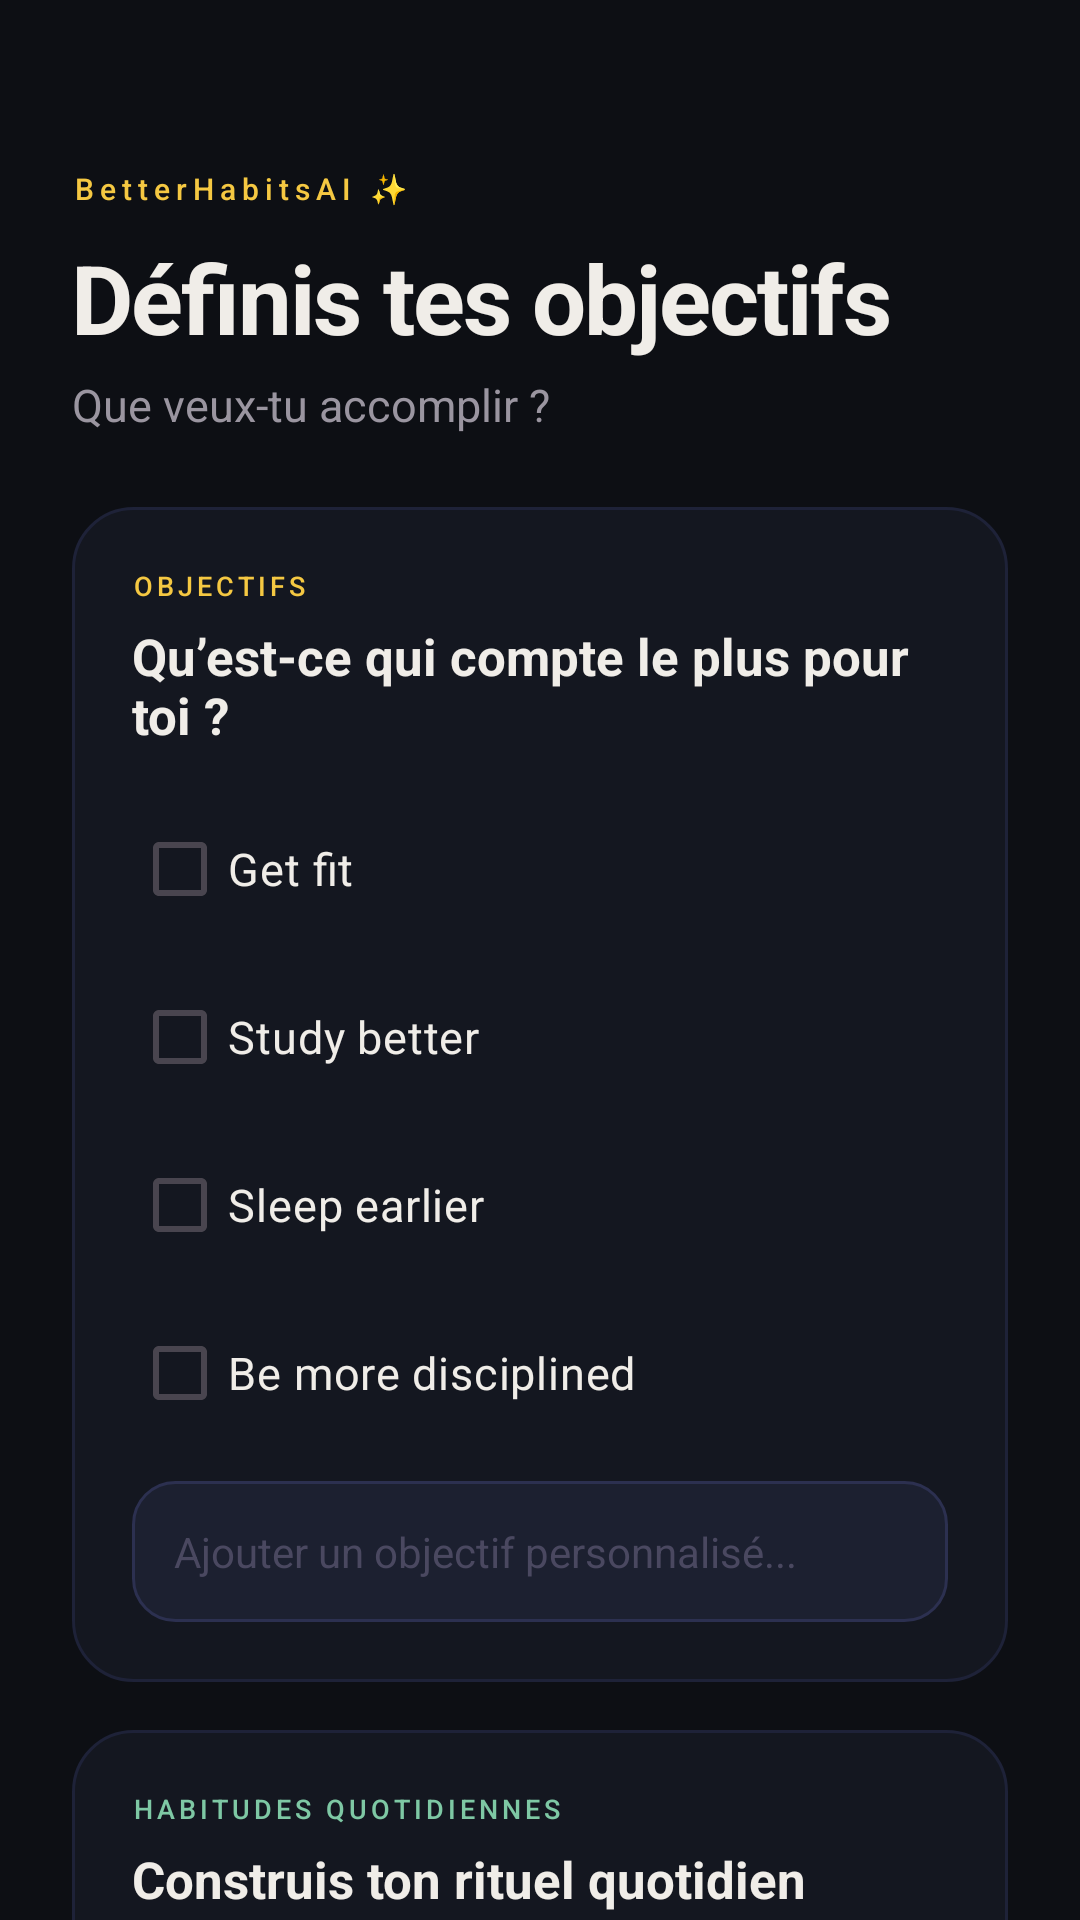

The Android layout XML behind this screen, and the referenced resources:
<!-- AndroidManifest.xml: application theme Theme.CoachDeVie -->
<!-- res/layout/activity_main.xml -->
<?xml version="1.0" encoding="utf-8"?>
<ScrollView xmlns:android="http://schemas.android.com/apk/res/android"
    android:layout_width="match_parent"
    android:layout_height="match_parent"
    android:background="#0D0F14"
    android:fillViewport="true"
    android:scrollbars="none">

    <LinearLayout
        android:layout_width="match_parent"
        android:layout_height="wrap_content"
        android:orientation="vertical"
        android:paddingBottom="40dp">

        
        <LinearLayout
            android:layout_width="match_parent"
            android:layout_height="wrap_content"
            android:orientation="vertical"
            android:paddingStart="24dp"
            android:paddingEnd="24dp"
            android:paddingTop="56dp"
            android:paddingBottom="24dp">

            <TextView
                android:layout_width="wrap_content"
                android:layout_height="wrap_content"
                android:text="BetterHabitsAI ✨"
                android:textSize="10sp"
                android:letterSpacing="0.20"
                android:textColor="#F5C842"
                android:fontFamily="sans-serif-medium"
                android:layout_marginBottom="8dp" />

            <TextView
                android:layout_width="wrap_content"
                android:layout_height="wrap_content"
                android:text="Définis tes objectifs"
                android:textSize="32sp"
                android:textStyle="bold"
                android:textColor="#F0EDE8"
                android:letterSpacing="-0.02" />

            <TextView
                android:layout_width="wrap_content"
                android:layout_height="wrap_content"
                android:text="Que veux-tu accomplir ?"
                android:textSize="15sp"
                android:textColor="#9A95A0"
                android:layout_marginTop="4dp" />

        </LinearLayout>

        
        <LinearLayout
            android:layout_width="match_parent"
            android:layout_height="wrap_content"
            android:orientation="vertical"
            android:background="@drawable/bg_card"
            android:layout_marginStart="24dp"
            android:layout_marginEnd="24dp"
            android:layout_marginBottom="16dp"
            android:padding="20dp">

            <TextView
                android:layout_width="wrap_content"
                android:layout_height="wrap_content"
                android:text="OBJECTIFS"
                android:textSize="9sp"
                android:letterSpacing="0.15"
                android:textColor="#F5C842"
                android:fontFamily="sans-serif-medium"
                android:layout_marginBottom="6dp" />

            <TextView
                android:layout_width="wrap_content"
                android:layout_height="wrap_content"
                android:text="Qu’est-ce qui compte le plus pour toi ?"
                android:textSize="17sp"
                android:textStyle="bold"
                android:textColor="#F0EDE8"
                android:layout_marginBottom="16dp" />

            <CheckBox
                android:id="@+id/cbGoalFit"
                android:layout_width="wrap_content"
                android:layout_height="wrap_content"
                android:text="Get fit"
                android:textColor="#F0EDE8"
                android:textSize="15sp"
                android:buttonTint="#F5C842"
                android:layout_marginBottom="8dp" />

            <CheckBox
                android:id="@+id/cbGoalStudy"
                android:layout_width="wrap_content"
                android:layout_height="wrap_content"
                android:text="Study better"
                android:textColor="#F0EDE8"
                android:textSize="15sp"
                android:buttonTint="#F5C842"
                android:layout_marginBottom="8dp" />

            <CheckBox
                android:id="@+id/cbGoalSleep"
                android:layout_width="wrap_content"
                android:layout_height="wrap_content"
                android:text="Sleep earlier"
                android:textColor="#F0EDE8"
                android:textSize="15sp"
                android:buttonTint="#F5C842"
                android:layout_marginBottom="8dp" />

            <CheckBox
                android:id="@+id/cbGoalDiscipline"
                android:layout_width="wrap_content"
                android:layout_height="wrap_content"
                android:text="Be more disciplined"
                android:textColor="#F0EDE8"
                android:textSize="15sp"
                android:buttonTint="#F5C842"
                android:layout_marginBottom="12dp" />

            <EditText
                android:id="@+id/etCustomGoal"
                android:layout_width="match_parent"
                android:layout_height="wrap_content"
                android:hint="Ajouter un objectif personnalisé..."
                android:textColorHint="#4A4860"
                android:textColor="#F0EDE8"
                android:background="@drawable/bg_input"
                android:padding="14dp"
                android:textSize="14sp" />

        </LinearLayout>

        
        <LinearLayout
            android:layout_width="match_parent"
            android:layout_height="wrap_content"
            android:orientation="vertical"
            android:background="@drawable/bg_card"
            android:layout_marginStart="24dp"
            android:layout_marginEnd="24dp"
            android:layout_marginBottom="24dp"
            android:padding="20dp">

            <TextView
                android:layout_width="wrap_content"
                android:layout_height="wrap_content"
                android:text="HABITUDES QUOTIDIENNES"
                android:textSize="9sp"
                android:letterSpacing="0.15"
                android:textColor="#7EC8A4"
                android:fontFamily="sans-serif-medium"
                android:layout_marginBottom="6dp" />

            <TextView
                android:layout_width="wrap_content"
                android:layout_height="wrap_content"
                android:text="Construis ton rituel quotidien"
                android:textSize="17sp"
                android:textStyle="bold"
                android:textColor="#F0EDE8"
                android:layout_marginBottom="16dp" />

            <CheckBox
                android:id="@+id/cbHabitGym"
                android:layout_width="wrap_content"
                android:layout_height="wrap_content"
                android:text="Gym"
                android:textColor="#F0EDE8"
                android:textSize="15sp"
                android:buttonTint="#7EC8A4"
                android:layout_marginBottom="8dp" />

            <CheckBox
                android:id="@+id/cbHabitStudy"
                android:layout_width="wrap_content"
                android:layout_height="wrap_content"
                android:text="Study 2 hours"
                android:textColor="#F0EDE8"
                android:textSize="15sp"
                android:buttonTint="#7EC8A4"
                android:layout_marginBottom="8dp" />

            <CheckBox
                android:id="@+id/cbHabitWater"
                android:layout_width="wrap_content"
                android:layout_height="wrap_content"
                android:text="Drink water"
                android:textColor="#F0EDE8"
                android:textSize="15sp"
                android:buttonTint="#7EC8A4"
                android:layout_marginBottom="8dp" />

            <CheckBox
                android:id="@+id/cbHabitSleep"
                android:layout_width="wrap_content"
                android:layout_height="wrap_content"
                android:text="Sleep before 11 PM"
                android:textColor="#F0EDE8"
                android:textSize="15sp"
                android:buttonTint="#7EC8A4"
                android:layout_marginBottom="12dp" />

            <EditText
                android:id="@+id/etCustomHabit"
                android:layout_width="match_parent"
                android:layout_height="wrap_content"
                android:hint="Ajouter une habitude personnalisée..."
                android:textColorHint="#4A4860"
                android:textColor="#F0EDE8"
                android:background="@drawable/bg_input"
                android:padding="14dp"
                android:textSize="14sp" />

        </LinearLayout>

        
        <LinearLayout
            android:layout_width="match_parent"
            android:layout_height="wrap_content"
            android:orientation="vertical"
            android:paddingStart="24dp"
            android:paddingEnd="24dp">

            <Button
                android:id="@+id/btnSaveAndNext"
                android:layout_width="match_parent"
                android:layout_height="wrap_content"
                android:text="Enregistrer et continuer →"
                android:textColor="#1A1200"
                android:textStyle="bold"
                android:textSize="15sp"
                android:background="@drawable/bg_button_primary"
                android:paddingTop="16dp"
                android:paddingBottom="16dp" />

        </LinearLayout>

    </LinearLayout>
</ScrollView>
<!-- resources referenced by this layout -->
<resources>
  <!-- drawable bg_button_primary (drawable) -->
  <?xml version="1.0" encoding="utf-8"?>
  
  <shape xmlns:android="http://schemas.android.com/apk/res/android">
      <solid android:color="#F5C842" />
      <corners android:radius="14dp" />
  </shape>
  <!-- drawable bg_card (drawable) -->
  <?xml version="1.0" encoding="utf-8"?>
  
  <shape xmlns:android="http://schemas.android.com/apk/res/android">
      <solid android:color="#141720" />
      <stroke android:width="1dp" android:color="#1E2238" />
      <corners android:radius="20dp" />
  </shape>
  <!-- drawable bg_input (drawable) -->
  <?xml version="1.0" encoding="utf-8"?>
  
  <shape xmlns:android="http://schemas.android.com/apk/res/android">
      <solid android:color="#1C2030" />
      <stroke android:width="1dp" android:color="#2C3050" />
      <corners android:radius="14dp" />
  </shape>
  <style name="Theme.CoachDeVie" parent="Base.Theme.CoachDeVie" />
  <style name="Base.Theme.CoachDeVie" parent="Theme.Material3.DayNight.NoActionBar">
          
          
      </style>
</resources>
